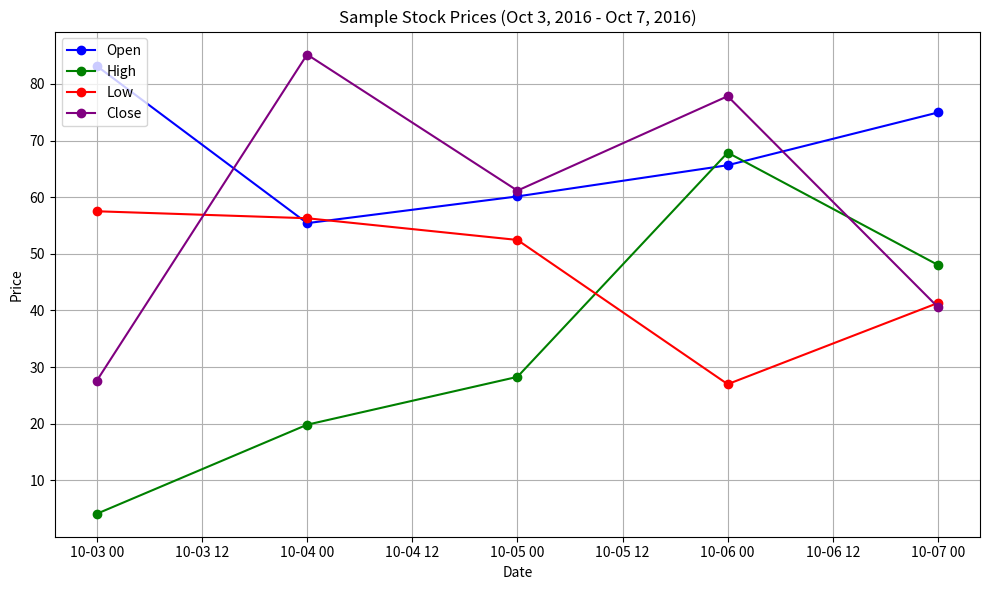

The script that saved this image:
import pandas as pd
import numpy as np
import matplotlib.pyplot as plt

data = {
    'Date': pd.date_range(start='2016-10-03', end='2016-10-07'),
    'Open': np.random.rand(5) * 100,
    'High': np.random.rand(5) * 100,
    'Low': np.random.rand(5) * 100,
    'Close': np.random.rand(5) * 100
}

df = pd.DataFrame(data)

df.set_index('Date', inplace=True)

plt.figure(figsize=(10, 6))
plt.plot(df.index, df['Open'], label='Open', color='blue', marker='o')
plt.plot(df.index, df['High'], label='High', color='green', marker='o')
plt.plot(df.index, df['Low'], label='Low', color='red', marker='o')
plt.plot(df.index, df['Close'], label='Close', color='purple', marker='o')
plt.title('Sample Stock Prices (Oct 3, 2016 - Oct 7, 2016)')
plt.xlabel('Date')
plt.ylabel('Price')
plt.legend(loc='upper left')
plt.grid(True)
plt.tight_layout()
plt.show()
